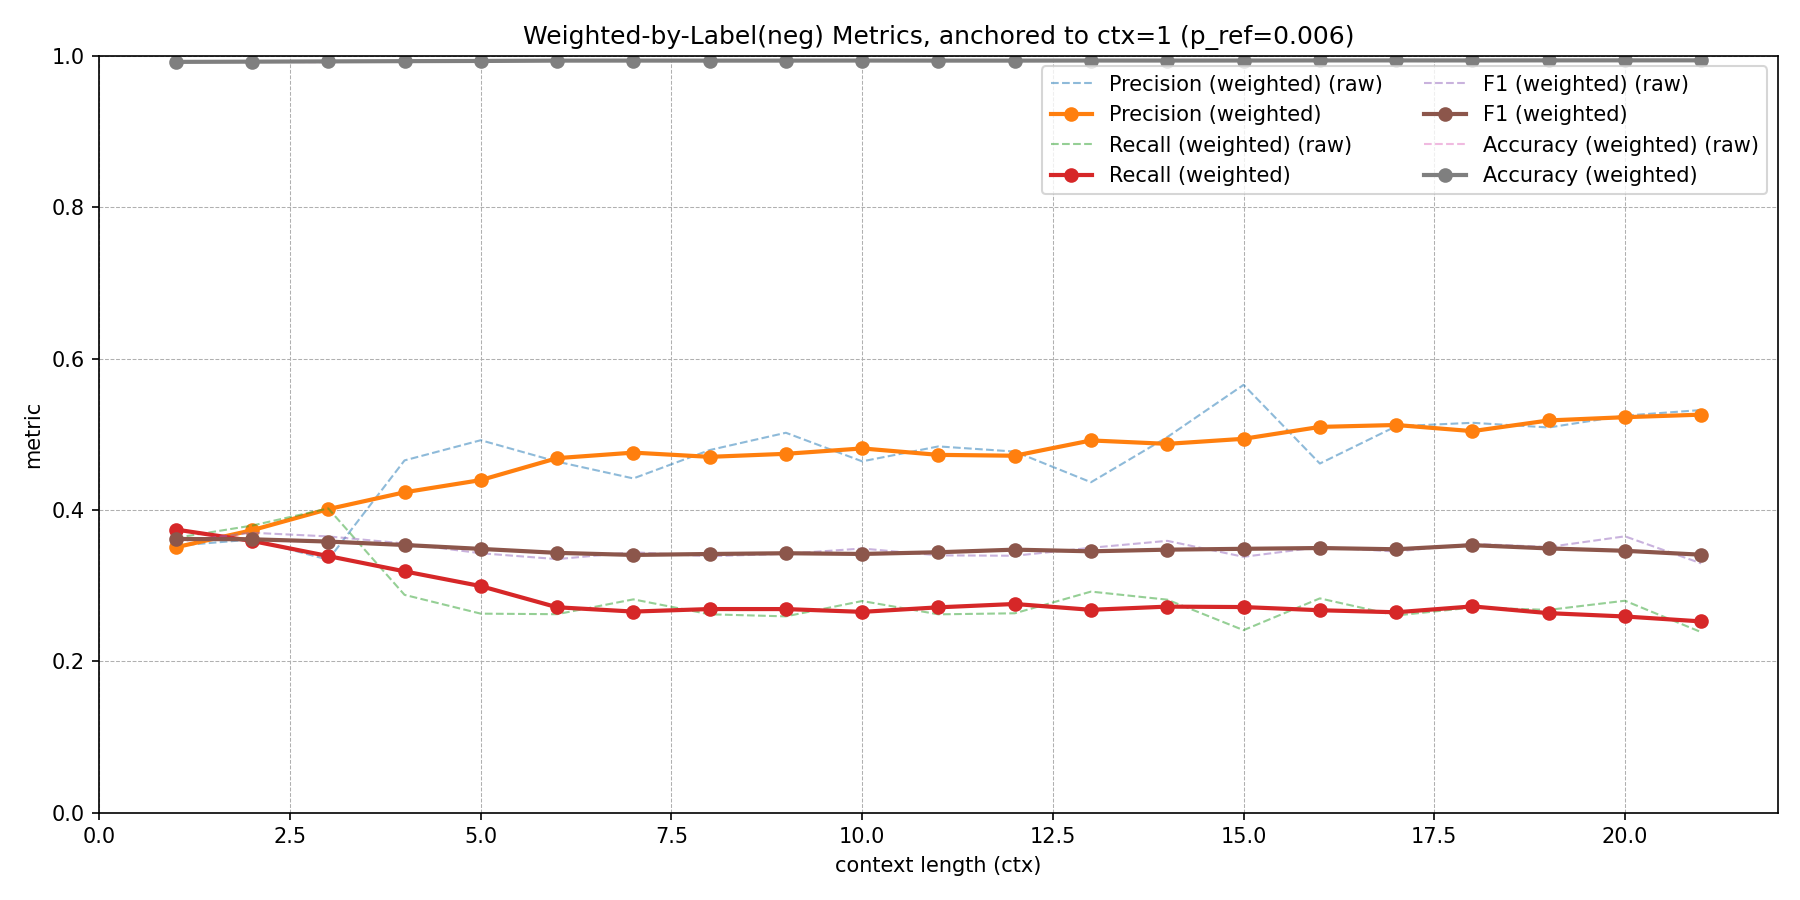

Data behind this chart, as committed beside it:
ctx, run, p_ref, p_ctx, w0, tau_used, precision, recall, f1, accuracy, tp, tn, fp, fn
1, train_classify_ctx1_ch1_alpha0.20_pwglob…, 0.00588, 0.00588, 1.0, 0.342, 0.3526, 0.3631, 0.3578, 0.9923, 195.0, 90438, 358.0, 342.0
2, train_classify_ctx2_ch1_alpha0.20_pwglob…, 0.00588, 0.005743, 0.9766, 0.96, 0.3609, 0.3793, 0.3699, 0.9924, 198.0, 87909, 350.6, 324.0
3, train_classify_ctx3_ch1_alpha0.20_pwglob…, 0.00588, 0.005527, 0.9398, 0.947, 0.3343, 0.402, 0.365, 0.9918, 201.0, 84140, 400.3, 299.0
4, train_classify_ctx4_ch1_alpha0.20_pwglob…, 0.00588, 0.005365, 0.9121, 0.977, 0.4655, 0.2878, 0.3557, 0.9939, 139.0, 81506, 159.6, 344.0
5, train_classify_ctx5_ch1_alpha0.20_pwglob…, 0.00588, 0.005179, 0.8803, 0.976, 0.4922, 0.2629, 0.3428, 0.9941, 122.0, 78327, 125.9, 342.0
6, train_classify_ctx6_ch1_alpha0.20_pwglob…, 0.00588, 0.005048, 0.8578, 0.974, 0.4639, 0.2622, 0.335, 0.9939, 118.0, 75950, 136.4, 332.0
7, train_classify_ctx7_ch1_alpha0.20_pwglob…, 0.00588, 0.00496, 0.8428, 0.982, 0.4417, 0.2818, 0.3441, 0.9937, 124.0, 74238, 156.8, 316.0
8, train_classify_ctx8_ch1_alpha0.20_pwglob…, 0.00588, 0.004928, 0.8373, 0.969, 0.4791, 0.2621, 0.3388, 0.994, 114.0, 73426, 123.9, 321.0
9, train_classify_ctx9_ch1_alpha0.20_pwglob…, 0.00588, 0.004873, 0.8279, 0.977, 0.502, 0.2593, 0.342, 0.9941, 111.0, 72256, 110.1, 317.0
10, train_classify_ctx10_ch1_alpha0.20_pwglo…, 0.00588, 0.004828, 0.8203, 0.978, 0.4642, 0.2796, 0.349, 0.9939, 118.0, 71216, 136.2, 304.0
11, train_classify_ctx11_ch1_alpha0.20_pwglo…, 0.00588, 0.004784, 0.8127, 0.981, 0.484, 0.262, 0.34, 0.994, 109.0, 70221, 116.2, 307.0
12, train_classify_ctx12_ch1_alpha0.20_pwglo…, 0.00588, 0.004738, 0.805, 0.977, 0.4772, 0.2634, 0.3394, 0.994, 108.0, 69204, 118.3, 302.0
13, train_classify_ctx13_ch1_alpha0.20_pwglo…, 0.00588, 0.004693, 0.7972, 0.978, 0.4366, 0.2921, 0.35, 0.9936, 118.0, 68156, 152.3, 286.0
14, train_classify_ctx14_ch1_alpha0.20_pwglo…, 0.00588, 0.004647, 0.7893, 0.981, 0.4963, 0.2814, 0.3592, 0.9941, 112.0, 67180, 113.7, 286.0
15, train_classify_ctx15_ch1_alpha0.20_pwglo…, 0.00588, 0.004624, 0.7854, 0.991, 0.5653, 0.2411, 0.3381, 0.9944, 95.0, 66545, 73.04, 299.0
16, train_classify_ctx16_ch1_alpha0.20_pwglo…, 0.00588, 0.004541, 0.7713, 0.978, 0.4613, 0.2831, 0.3509, 0.9938, 109.0, 64969, 127.3, 276.0
17, train_classify_ctx17_ch1_alpha0.20_pwglo…, 0.00588, 0.004506, 0.7652, 0.976, 0.5106, 0.2605, 0.345, 0.9942, 99.0, 64156, 94.89, 281.0
18, train_classify_ctx18_ch1_alpha0.20_pwglo…, 0.00588, 0.004529, 0.7692, 0.969, 0.5152, 0.2711, 0.3552, 0.9942, 103.0, 64154, 96.92, 277.0
19, train_classify_ctx19_ch1_alpha0.20_pwglo…, 0.00588, 0.004517, 0.7672, 0.98, 0.509, 0.2679, 0.351, 0.9942, 101.0, 63646, 97.43, 276.0
20, train_classify_ctx20_ch1_alpha0.20_pwglo…, 0.00588, 0.004516, 0.7671, 0.979, 0.5247, 0.28, 0.3651, 0.9943, 105.0, 63310, 95.12, 270.0
21, train_classify_ctx21_ch1_alpha0.20_pwglo…, 0.00588, 0.004468, 0.7588, 0.989, 0.5321, 0.2385, 0.3293, 0.9943, 88.0, 62313, 77.4, 281.0
